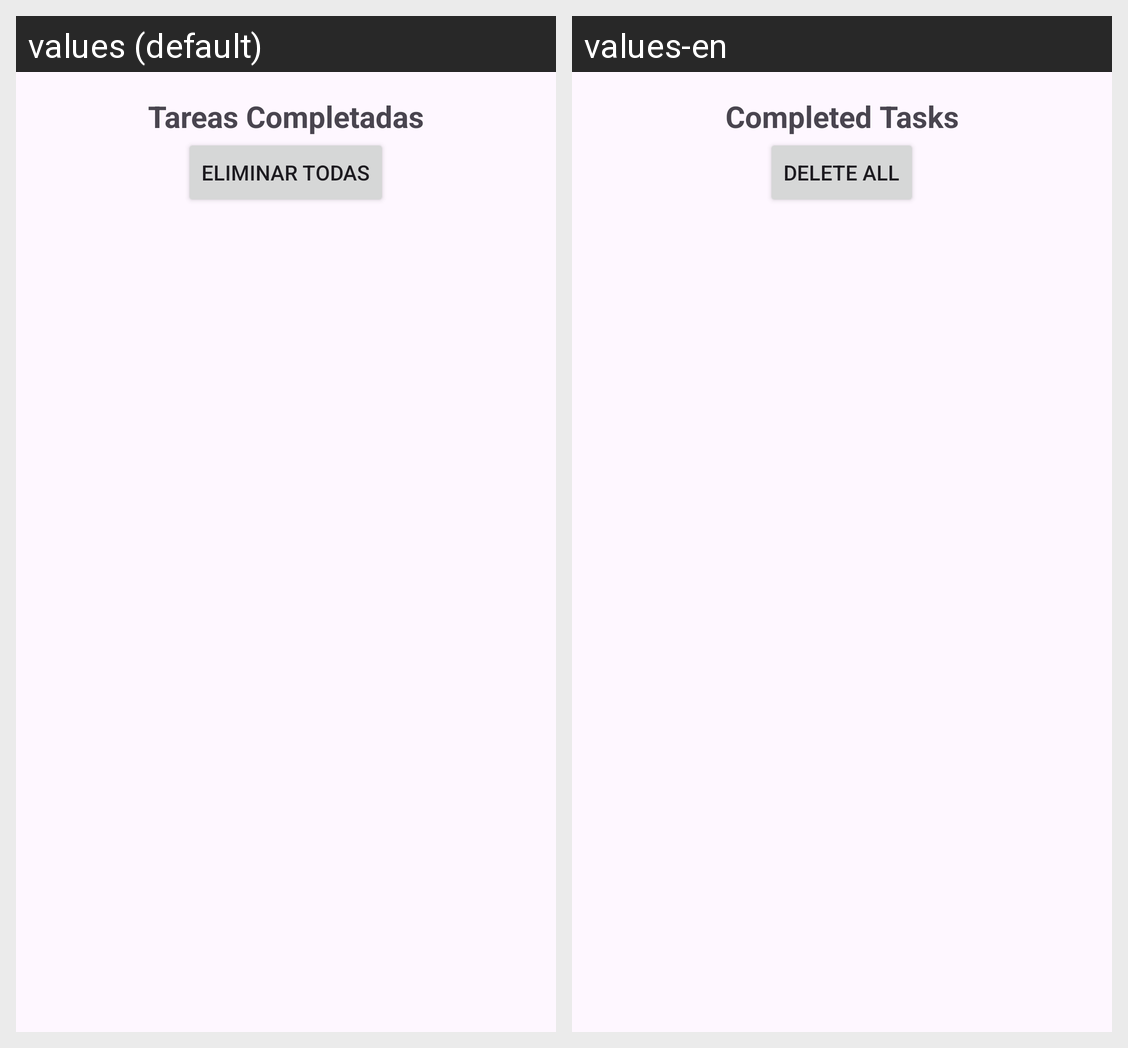

Strings drawn on this Android screen and how each of the app's shown locales translates them:
Android screen res/layout/fragment_completed_tasks.xml rendered under 2 locales, left to right: values (default), values-en. Device: Nexus 5 (rendered at 1080×1920; each locale shown at half size, 540×960, under a caption strip naming it); theme Theme.ToDoIstAitzol.
Strings drawn on this screen, with the default value and each locale's value (text and hints the layout hard-codes, and strings that could not be matched under every locale, appear in the picture but are not listed):

completed_tasks_title
  values: Tareas Completadas
  values-en: Completed Tasks

delete_all_completed
  values: Eliminar todas
  values-en: Delete all
